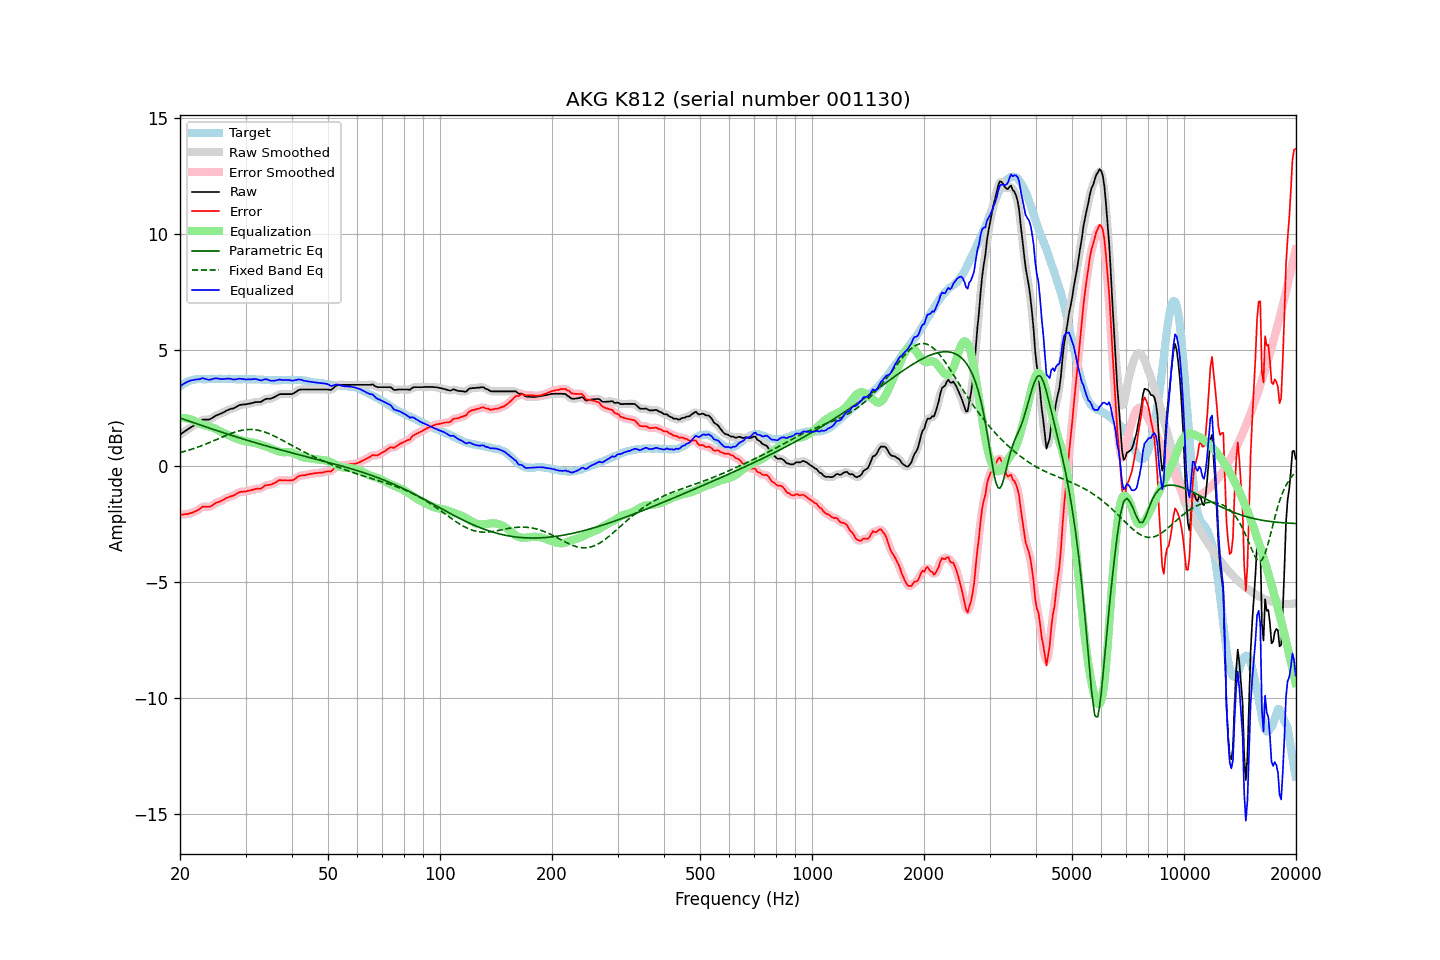

Data behind this chart, as committed beside it:
frequency, raw, error, smoothed, error_smoothed, equalization, parametric_eq, fixed_band_eq, equalized_raw, equalized_smoothed, target
20.00, 1.36, -2.08, 1.36, -2.08, 2.08, 2.08, 0.59, 3.44, 3.44, 3.44
20.20, 1.41, -2.08, 1.41, -2.08, 2.08, 2.05, 0.61, 3.49, 3.49, 3.49
20.40, 1.46, -2.08, 1.46, -2.08, 2.08, 2.03, 0.62, 3.54, 3.54, 3.54
20.61, 1.51, -2.06, 1.51, -2.07, 2.08, 2.01, 0.64, 3.58, 3.58, 3.57
20.81, 1.56, -2.06, 1.56, -2.06, 2.07, 1.98, 0.66, 3.62, 3.62, 3.62
21.02, 1.60, -2.06, 1.60, -2.05, 2.05, 1.96, 0.68, 3.65, 3.65, 3.66
21.23, 1.65, -2.03, 1.64, -2.04, 2.03, 1.93, 0.71, 3.68, 3.68, 3.68
21.44, 1.69, -2.01, 1.69, -2.01, 2.01, 1.91, 0.73, 3.70, 3.70, 3.70
21.66, 1.73, -1.99, 1.73, -1.99, 1.99, 1.89, 0.75, 3.71, 3.72, 3.72
21.87, 1.78, -1.95, 1.78, -1.96, 1.95, 1.86, 0.77, 3.73, 3.73, 3.73
22.09, 1.82, -1.93, 1.82, -1.93, 1.91, 1.84, 0.80, 3.73, 3.73, 3.75
22.31, 1.87, -1.89, 1.87, -1.89, 1.88, 1.82, 0.82, 3.75, 3.74, 3.76
22.54, 1.91, -1.85, 1.91, -1.84, 1.84, 1.79, 0.85, 3.75, 3.76, 3.76
22.76, 1.96, -1.80, 1.96, -1.80, 1.81, 1.77, 0.87, 3.77, 3.77, 3.76
22.99, 2.01, -1.74, 1.99, -1.76, 1.79, 1.74, 0.90, 3.80, 3.78, 3.75
23.22, 2.01, -1.74, 2.01, -1.74, 1.77, 1.72, 0.93, 3.78, 3.78, 3.75
23.45, 2.01, -1.74, 2.01, -1.74, 1.75, 1.70, 0.95, 3.76, 3.76, 3.75
23.69, 2.01, -1.75, 2.01, -1.75, 1.73, 1.67, 0.98, 3.74, 3.74, 3.76
23.92, 2.01, -1.75, 2.02, -1.75, 1.71, 1.65, 1.01, 3.72, 3.73, 3.76
24.16, 2.04, -1.73, 2.04, -1.73, 1.70, 1.63, 1.04, 3.73, 3.74, 3.77
24.40, 2.08, -1.70, 2.08, -1.69, 1.67, 1.60, 1.07, 3.75, 3.75, 3.78
24.65, 2.13, -1.64, 2.13, -1.64, 1.65, 1.58, 1.10, 3.78, 3.77, 3.77
24.89, 2.17, -1.60, 2.17, -1.60, 1.62, 1.56, 1.13, 3.79, 3.79, 3.76
25.14, 2.21, -1.56, 2.20, -1.56, 1.58, 1.53, 1.16, 3.79, 3.78, 3.76
25.39, 2.23, -1.55, 2.23, -1.54, 1.54, 1.51, 1.19, 3.77, 3.77, 3.77
25.65, 2.26, -1.52, 2.26, -1.51, 1.50, 1.49, 1.22, 3.76, 3.76, 3.77
25.91, 2.29, -1.48, 2.29, -1.48, 1.47, 1.47, 1.25, 3.76, 3.76, 3.76
26.16, 2.32, -1.44, 2.32, -1.44, 1.44, 1.44, 1.28, 3.76, 3.76, 3.76
26.43, 2.36, -1.40, 2.36, -1.40, 1.41, 1.42, 1.31, 3.77, 3.77, 3.76
26.69, 2.40, -1.36, 2.39, -1.37, 1.38, 1.40, 1.34, 3.78, 3.77, 3.76
26.96, 2.43, -1.34, 2.43, -1.34, 1.35, 1.38, 1.37, 3.78, 3.78, 3.77
27.23, 2.46, -1.31, 2.45, -1.31, 1.32, 1.35, 1.39, 3.77, 3.77, 3.77
27.50, 2.48, -1.29, 2.47, -1.29, 1.28, 1.33, 1.42, 3.76, 3.76, 3.77
27.77, 2.49, -1.27, 2.49, -1.27, 1.25, 1.31, 1.44, 3.74, 3.74, 3.76
28.05, 2.52, -1.24, 2.52, -1.23, 1.22, 1.29, 1.47, 3.74, 3.74, 3.76
28.33, 2.56, -1.19, 2.56, -1.19, 1.19, 1.26, 1.49, 3.75, 3.75, 3.75
28.62, 2.60, -1.15, 2.60, -1.15, 1.16, 1.24, 1.51, 3.76, 3.76, 3.75
28.90, 2.64, -1.12, 2.63, -1.12, 1.14, 1.22, 1.53, 3.78, 3.77, 3.75
29.19, 2.65, -1.10, 2.65, -1.10, 1.12, 1.20, 1.54, 3.77, 3.77, 3.74
29.48, 2.66, -1.10, 2.66, -1.10, 1.10, 1.18, 1.56, 3.76, 3.76, 3.76
29.78, 2.67, -1.08, 2.66, -1.09, 1.08, 1.16, 1.57, 3.75, 3.75, 3.75
30.08, 2.67, -1.09, 2.67, -1.08, 1.07, 1.14, 1.58, 3.74, 3.74, 3.76
30.38, 2.69, -1.06, 2.68, -1.07, 1.06, 1.11, 1.58, 3.75, 3.74, 3.75
30.68, 2.70, -1.05, 2.70, -1.05, 1.05, 1.09, 1.59, 3.74, 3.74, 3.75
30.99, 2.71, -1.04, 2.71, -1.04, 1.03, 1.07, 1.59, 3.74, 3.75, 3.75
31.30, 2.73, -1.02, 2.73, -1.02, 1.02, 1.05, 1.58, 3.75, 3.75, 3.75
31.61, 2.75, -1.00, 2.75, -1.00, 1.01, 1.03, 1.58, 3.76, 3.76, 3.74
31.93, 2.77, -0.98, 2.76, -0.98, 0.99, 1.01, 1.57, 3.76, 3.76, 3.74
32.24, 2.77, -0.96, 2.77, -0.97, 0.98, 0.99, 1.56, 3.74, 3.74, 3.73
32.57, 2.77, -0.97, 2.77, -0.97, 0.95, 0.97, 1.55, 3.72, 3.72, 3.74
32.89, 2.77, -0.97, 2.78, -0.96, 0.93, 0.95, 1.53, 3.70, 3.71, 3.74
33.22, 2.80, -0.93, 2.80, -0.93, 0.91, 0.93, 1.51, 3.71, 3.71, 3.73
33.55, 2.85, -0.88, 2.84, -0.88, 0.89, 0.91, 1.49, 3.74, 3.73, 3.73
33.89, 2.89, -0.83, 2.88, -0.84, 0.86, 0.89, 1.47, 3.75, 3.75, 3.71
34.23, 2.91, -0.82, 2.90, -0.81, 0.84, 0.87, 1.44, 3.75, 3.74, 3.72
34.57, 2.91, -0.80, 2.91, -0.80, 0.81, 0.85, 1.41, 3.72, 3.72, 3.71
34.92, 2.91, -0.80, 2.91, -0.80, 0.78, 0.83, 1.39, 3.69, 3.70, 3.71
35.27, 2.93, -0.78, 2.93, -0.78, 0.76, 0.81, 1.35, 3.68, 3.68, 3.71
35.62, 2.96, -0.75, 2.95, -0.75, 0.73, 0.79, 1.32, 3.69, 3.68, 3.71
35.97, 2.99, -0.72, 2.99, -0.72, 0.70, 0.77, 1.29, 3.69, 3.69, 3.70
... 635 more rows
